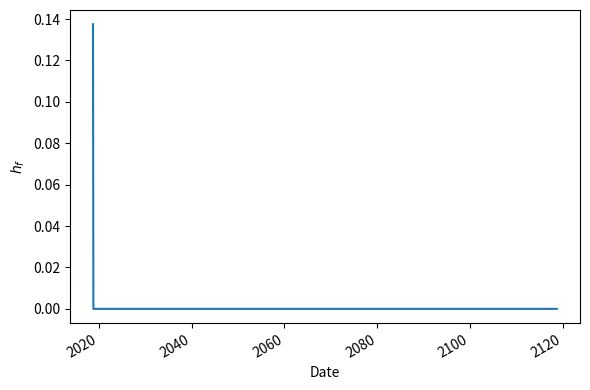
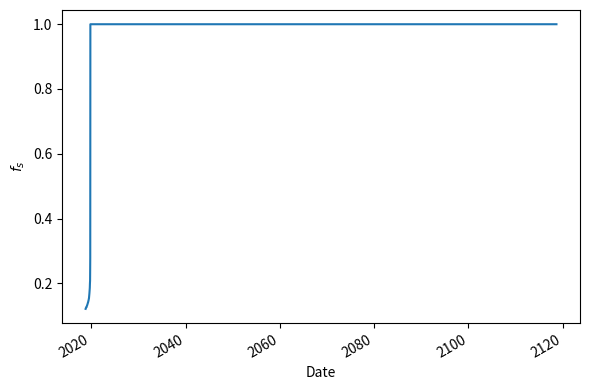
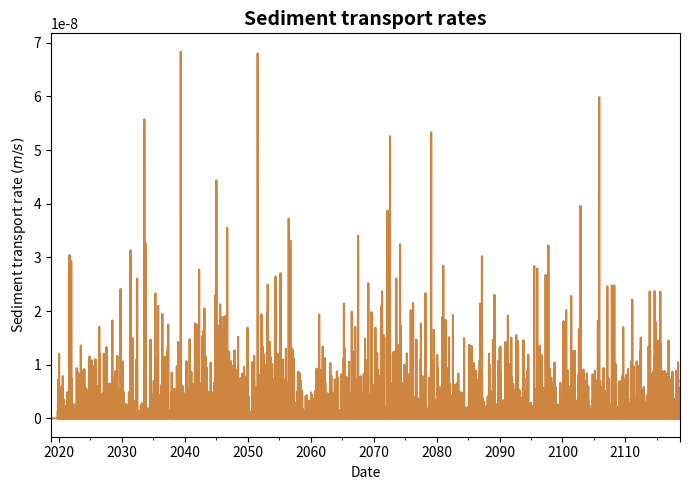

These figures' Python source, in order: (Note: this script raises an exception after producing the figures.)
"""
[redacted]
Date: 01/09/2020
Purpose:
"""

import numpy as np
import matplotlib.pyplot as plt
import pandas as pd
from datetime import datetime, timedelta

#%%
storm_depth = []
rainfall_rate = []
delta_t = []
storm_length = []
truck_pass = []
total_t = []

model_end = 876000 #20 yrs = 175200 hrs; 100 yrs = 876000 hrs

#%%
np.random.seed(1) #Use seed to ensure consistent results with each run
time = 0 #model time; initial
T_b = 0  #average inter-storm duration; initial
T_r = 0  #average storm duration; initial
r = 0    #average intensity; initial

while time < model_end:
    truck = 0
    time_step = T_b+T_r
    
    if time_step/24 >= 1:
        day = int(time_step/24)
        frac_day = time_step/24 - int(time_step/24)
        
        for num in range(day):
            truck += np.random.randint(0,10)
            
        truck += round(np.random.randint(0,10)*frac_day)
    else:
        frac_day = time_step/24 - int(time_step/24)
        truck = round(np.random.randint(0,10)*frac_day)
    
    storm_length.append(T_r)             #length of storm
    storm_depth.append(r*T_r)            #depth of storm
    rainfall_rate.append(r)              #rate of rainfall
    delta_t.append(time_step)            #length of each time step; variable
    total_t.append(time)                 #model time
    truck_pass.append(truck)             #number of truck passes
    
    T_b = np.random.exponential(90.5)    #average inter-storm duration, hr
    T_r = np.random.exponential(2.705*2) #average storm duration, hr
    r = np.random.exponential(2)         #average intensity, mm/hr
    
    time += T_b+T_r
#%%
df = pd.DataFrame() #Create dataframe

df['time'] = total_t
df['delta_t'] = delta_t
df['day'] = np.divide(total_t,24).astype('int64')
df['storm_depth'] = storm_depth
df['rainfall_rate'] = rainfall_rate
df['storm_length'] = storm_length
df['truck_pass'] = truck_pass

day0 = datetime(2018, 10, 1)
df.set_index(pd.DatetimeIndex([day0+timedelta(hours=time) for time in df.time]), inplace=True)
#%%
df_day = df.resample('D').sum().fillna(0)
df_day.truck_pass = df_day.truck_pass.round()
df_day['day'] = np.arange(0, len(df_day), 1)
#%%
#ticklabels = [item.strftime('%Y') for item in df_day.index[::366*2]]
#
#fig, ax = plt.subplots(figsize=(13,5))
#df_day.plot(y='truck_pass', ax=ax, color = '#8a0c80', legend=False, label='Truck passes', 
#            kind='bar', width=7)
#ax.set_xlabel('Date', fontsize=14, fontweight='bold')
#ax.set_ylabel('Truck passes', fontsize=14, fontweight='bold')
#ax.grid(False)
#
#ax1 = ax.twinx()
#df_day.plot(y='storm_depth', ax=ax1, color='#0c3c8a', legend=False, label='Storm depth', kind='bar', width=7)
#ax1.set_ylabel(r'Storm depth $(mm)$', fontsize=14, fontweight='bold')
#ax1.invert_yaxis()
#ax1.grid(False)
#
#fig.legend(loc="upper right", bbox_to_anchor=(1,1), bbox_transform=ax.transAxes)
#ax.set_xticks(np.arange(0,366*2*len(ticklabels),366*2))
#ax.set_xticklabels(ticklabels, rotation=45)
#plt.tight_layout()
# [redacted]
#
#plt.show()
#%%
#Define constants
L = 4.57 #representative segment of road, m
rho_w = 1000 #kg/m^3
rho_s = 2650 #kg/m^3
g = 9.81 #m/s^2
S = 0.0825 #m/m; 8% long slope, 2% lat slope
tau_c = 0.04 #N/m^2; assuming d50 is approx. 0.0580 mm; value from https://pubs.usgs.gov/sir/2008/5093/table7.html
d50 = 6.25e-5 #m
d95 = 0.055 #m
n_f = 0.0475*(d50)**(1/6) #approx Manning's n total
#%%
#define constants
h_s = 0.23
f_sf = 0.275
f_sc = 0.725

h_b = 2
f_bf = 0.20
f_br = 0.80

#The following four constants can be adjusted based on observations
kas = 1.37e-8 #crushing constant... value is easily changeable
kab = 1.0e-8
u_p = 4.69e-6 #m (2.14e-5m^3/4.57 m^2)  6 tires * 0.225 m width * 0.005 m length * 3.175e-3 m treads
u_f = 2.345e-6 #m
p = 0.20 #[-] (Applied Hydrogeology 3rd Ed. by C.W. Fetter, Table 3.4)
#%%
df_storage = pd.DataFrame()

df_storage['time'] = total_t
df_storage['day'] = np.divide(total_t,24).astype('int64')
day0 = datetime(2018, 10, 1)
df_storage.set_index(pd.DatetimeIndex([day0+timedelta(hours=time) for time in df_storage.time]), inplace=True)
#%%
#Step 1!
#Initialize numpy arrays for calculations
dS_f = np.zeros(len(df))
S_f = np.zeros(len(df))
S_s = np.zeros(len(df))
S_sc = np.zeros(len(df))
S_sf = np.zeros(len(df))
S_b = np.zeros(len(df))
S_bc = np.zeros(len(df))
S_bf = np.zeros(len(df))
Hs_out = np.zeros(len(df))
q_s = np.zeros(len(df))
h_f = np.zeros(len(df))
k_s = np.zeros(len(df))
H = np.zeros(len(df))
tau = np.zeros(len(df))
shear_stress = np.zeros(len(df))
f_s = np.zeros(len(df))
n_c = np.zeros(len(df))
n_t = np.zeros(len(df))

n_tp = df.truck_pass.to_numpy()
t = df.delta_t.to_numpy()
t_storm = df.storm_length.to_numpy()
rainfall = df.rainfall_rate.to_numpy()

q_f1 = np.zeros(len(df))
q_f2 = np.zeros(len(df))
q_as = np.zeros(len(df))
q_ab = np.zeros(len(df))
sed_avail = np.zeros(len(df))
sed_cap = np.zeros(len(df))
value = np.zeros(len(df))

#Initial conditions for fines, surfacing, ballast
h_f[0] = (1/p)*(d95/2)
n_c[0] = 0.0475*(d95-h_f[0])**(1/6)
n_t[0] = n_f+n_c[0]
f_s[0] = (n_f/n_t[0])**(1.5)
S_f[0] = 0
S_s[0] = h_s*(f_sf + f_sc)
S_sc[0] = h_s*(f_sc)
S_sf[0] = h_s*(f_sf)
S_b[0] = h_b*(f_bf + f_br)
S_bc[0] = h_b*(f_br)
S_bf[0] = h_b*(f_bf)
#%% 
#Step 2!
for i in range(1, len(df)):
    q_f1[i] = u_p*(S_sf[i-1]/S_s[i-1])*n_tp[i]/(t[i]*3600)
    q_f2[i] = u_f*(S_bf[i-1]/S_b[i-1])*n_tp[i]/(t[i]*3600)
    q_as[i] = kas*(S_sc[i-1]/S_s[i-1])*n_tp[i]/(t[i]*3600)
    q_ab[i] = kab*(S_bc[i-1]/S_b[i-1])*n_tp[i]/(t[i]*3600)
    
    S_bc[i] = S_bc[i-1] - q_ab[i]*(t[i]*3600)
    S_sc[i] = S_sc[i-1] - q_as[i]*(t[i]*3600)
    
    S_bf[i] = S_bf[i-1] + q_ab[i]*(t[i]*3600) - q_f2[i]*(t[i]*3600)
    S_sf[i] = S_sf[i-1] + q_as[i]*(t[i]*3600) - q_f1[i]*(t[i]*3600) + q_f2[i]*(t[i]*3600)
        
    S_s[i] = S_sc[i] + S_sf[i]
    S_b[i] = S_bc[i] + S_bf[i]
    
    S_f[i] = (1/p)*(q_f1[i]*(t[i]*3600) + S_f[i-1]) if d95 > S_f[i] else q_f1[i]*(t[i]*3600) + S_f[i-1] #porosity is only for added sediment!
    
    if d95 > S_f[i]:
        k_s[i] = d95 - S_f[i]
        n_c[i] = 0.0475*(k_s[i])**(1/6)
    else:
        n_c[i] = 0
    
    n_t[i] = n_f+n_c[i]
    
    f_s[i] = (n_f/n_t[i])**(1.5)
        
    #Calculate water depth assuming uniform overland flow
    H[i] = ((n_t[i]*(rainfall[i]/3.6e6)*L)/(S**(1/2)))**(3/5)
    
    tau[i] = rho_w*g*H[i]*S
    
    #Calculate shear stress
    shear_stress[i] = tau[i]*f_s[i]
    
    #Calculate sediment transport rate
    if (shear_stress[i]-tau_c) >= 0:
        q_s[i] = ((10**(-4.348))/(rho_s*((d50)**(0.811))))*(shear_stress[i]-tau_c)**(2.457)/L
    else:
        q_s[i] = 0

    #Create a condition column based on sediment transport capacity vs sediment supply
    sed_avail[i] = (1/p)*q_f1[i]*(t[i]*3600.) #change to be sediment added and use this to calculate value
    sed_cap[i] = q_s[i]*(t_storm[i]*3600.)
    value[i] = (sed_avail[i]-sed_cap[i])
        
    if value[i] < 0:
        Hs_out[i] = np.minimum(sed_avail[i]+(1/p)*S_f[i-1], sed_cap[i]) #first term becomes sed_added + prev sed
        dS_f[i] = sed_avail[i] - Hs_out[i]

    else:
        Hs_out[i] = sed_cap[i]
        dS_f[i] = sed_avail[i] - Hs_out[i]

    S_f[i] = S_f[i-1] + dS_f[i] if (S_f[i-1] + dS_f[i]) > 0 else 0
    
#Add all numpy arrays to the Pandas dataframe
df['q_s'] = q_s
df_storage['n_t'] = n_t
df_storage['ks'] = k_s
df_storage['water_depth'] = H
df_storage['shear_stress'] = shear_stress
df_storage['hf'] = h_f
df_storage['f_s'] = f_s
df_storage['q_s'] = q_s
df_storage['qf1'] = q_f1
df_storage['qf2'] = q_f2
df_storage['dS_f'] = dS_f
df_storage['S_f'] = S_f
df_storage['S_s'] = S_s
df_storage['S_sc'] = S_sc
df_storage['S_sf'] = S_sf
df_storage['S_b'] = S_b
df_storage['S_bc'] = S_bc
df_storage['S_bf'] = S_bf
df_storage['Hs_out'] = Hs_out
df_storage['sed_avail'] = sed_avail
df_storage['sed_cap'] = sed_cap

#%%

plt.figure(figsize=(6,4))

_= df_storage.hf.plot()

plt.xlabel('Date')
plt.ylabel(r'$h_f$')
plt.tight_layout()
# [redacted]

#%%
plt.figure(figsize=(6,4))

_= df_storage.f_s.plot()

plt.xlabel('Date')
plt.ylabel(r'$f_s$')
plt.tight_layout()
# [redacted]

f_s.max()
#%%
#Resample to daily data again
df_day_sed = df.resample('D').sum().fillna(0)
df_day_sed['day'] = np.arange(0, len(df_day_sed), 1)

#Plot sediment transport rates over time
fig2, ax2 = plt.subplots(figsize=(7,5))
df_day_sed.plot(y='q_s', ax=ax2, color = 'peru', legend=False)
plt.xlabel('Date')
plt.ylabel(r'Sediment transport rate $(m/s)$')
plt.title('Sediment transport rates', fontweight='bold', fontsize=14)
plt.tight_layout()
# [redacted]
plt.show()
#%%
df4 = df_storage.resample('D').mean().fillna(method='ffill')
df4['day'] = np.arange(0, len(df4), 1)
df4['S_f_mm'] = df4.S_f*1000
df4['sed_cap_mm'] = df4.sed_cap/1e-3
df4['Hs_out_mm'] = df4.Hs_out/1e-3
#%%
fig13, ax13 = plt.subplots(figsize=(6,4))
df4.sed_cap_mm.plot(color = '#9e80c2', label='Transport capacity')
df4.Hs_out_mm.plot(color='#442766', label='Actual transport')
plt.xlabel('Date', fontsize=14, fontweight='bold')
plt.ylabel(r'Sediment depth $(mm)$', fontsize=14, fontweight='bold')
#plt.ylim(0,8)

fig13.legend(loc="upper right", bbox_to_anchor=(1,1), bbox_transform=ax13.transAxes)
plt.tight_layout()
# [redacted]
plt.show()
#%%
fig3, ax3 = plt.subplots(figsize=(9,4.5))
df4.plot(y='S_f_mm', ax=ax3, color = 'mediumseagreen', legend=False)
plt.xlabel('Date', fontsize=14, fontweight='bold')
plt.ylabel(r'Fine sediment storage, $S_f$ $(mm)$',fontsize=14, fontweight='bold')
#plt.title('Fine sediment storage', fontweight='bold', fontsize=14)
#plt.ylim(0,1.4)
plt.tight_layout()
# [redacted]
plt.show()
#%%
df4['sed_cap_mm'] = df4.sed_cap/1e-3

fig8, ax8 = plt.subplots(figsize=(7,3))
df4.plot(y='S_f_mm', ax=ax8, color = 'mediumseagreen', legend=False, label='Fine storage')
df4.plot(y='Hs_out_mm', ax=ax8, color = '#442766', legend=False, label='Actual transport', alpha=0.75)

ax8.set_xlabel('Date', fontsize=14, fontweight='bold')
ax8.set_ylabel(r'Sediment depth $(mm)$', fontsize=14, fontweight='bold')
#ax8.set_ylim(0, 1.4)

fig8.legend(loc="upper right", bbox_to_anchor=(1,1), bbox_transform=ax8.transAxes)
plt.tight_layout()
# [redacted]
plt.show()
#%%
fig10, ax10 = plt.subplots(figsize=(10,7))
df4.plot(y='qf1', ax=ax10, color = 'mediumturquoise', legend=False, label=r'$q_{f1}$')
df4.plot(y='qf2', ax=ax10, color = 'mediumvioletred', legend=False, label=r'$q_{f2}$')

ax10.set_ylabel(r'Sediment flux $(mm/s)$')
ax10.set_xlabel('Date')
fig10.legend(loc="upper right", bbox_to_anchor=(1,1), bbox_transform=ax10.transAxes)

plt.title('Sediment layer fluxes', fontweight='bold', fontsize=14)
plt.show()
#%%
df4['diff'] = df4.qf1-df4.qf2
fig11, ax11 = plt.subplots(figsize=(10,7))
df4.plot(y='diff', ax=ax11, color = 'mediumturquoise', legend=False)
ax11.set_ylabel(r'Flux difference, $(mm/s)$')
ax11.set_xlabel('Date')
plt.show()
#%%
df5 = df_storage.resample('D').mean().fillna(method='ffill')
#df5['hour'] = np.arange(0, len(df5), 1)
#%%
fig5, ax5 = plt.subplots(figsize=(6,4))

df5.plot(y='S_s', ax=ax5, color = '#532287', legend=False, label='Total surfacing')
df5.plot(y='S_sc', ax=ax5, color = '#b0077d', legend=False, label='Coarse surfacing')
df5.plot(y='S_sf', ax=ax5, color = '#027fcc', legend=False, label='Fine surfacing')

ax5.set_ylabel(r'Surfacing storage, $S_f$ $(m)$', fontweight='bold', fontsize=14)
#ax5.set_ylim(0, 0.25)
#ax5.set_title('Surfacing storage', fontweight='bold', fontsize=14)
fig5.legend(loc="upper right", bbox_to_anchor=(1,1), bbox_transform=ax5.transAxes)
plt.xlabel('Date', fontweight='bold', fontsize=14)
plt.tight_layout()
# [redacted]
plt.show()
#%%
fig7, ax7 = plt.subplots(figsize=(6,4))
df5.plot(y='S_b', ax=ax7, color = '#12586b', legend=False, label='Total ballast')
df5.plot(y='S_bc', ax=ax7, color = '#099c49', legend=False, label='Coarse ballast')
df5.plot(y='S_bf', ax=ax7, color = '#2949e6', legend=False, label='Fine ballast')
#ax7.set_ylim(0, 0.7)
plt.xlabel('Date', fontweight='bold', fontsize=14)
plt.ylabel(r'Ballast storage, $S_b$ $(m)$', fontweight='bold', fontsize=14)
fig7.legend(loc="upper right", bbox_to_anchor=(1,1), bbox_transform=ax7.transAxes)
#plt.title('Ballast storage', fontweight='bold', fontsize=14)
plt.tight_layout()
# [redacted]
plt.show()
#%%
fig10, ax10 = plt.subplots(3, figsize=(9,7), sharex=True)
df4.plot(y='S_f_mm', ax=ax10[0], color = 'mediumseagreen', legend=False, label='TAF elevation')
df5.plot(y='S_s', ax=ax10[1], color = '#532287', legend=False, label='Surfacing elevation')
df5.plot(y='S_b', ax=ax10[2], color = '#12586b', legend=False, label='Ballast elevation')

plt.xlabel('Date', fontweight='bold', fontsize=14)
ax10[0].set_ylabel(r'$S_f$ $(mm)$', fontweight='bold', fontsize=14)
ax10[1].set_ylabel(r'$S_s$ $(m)$', fontweight='bold', fontsize=14)
ax10[2].set_ylabel(r'$S_b$ $(m)$', fontweight='bold', fontsize=14)
plt.tight_layout()
# [redacted]
plt.show()
#%%
#Subset data by water year
yr_1 = df_storage.Hs_out['2018-10-01':'2019-09-30'].sum()
yr_2 = df_storage.Hs_out['2019-10-01':'2020-09-30'].sum()
yr_3 = df_storage.Hs_out['2020-10-01':'2021-09-30'].sum()
yr_4 = df_storage.Hs_out['2021-10-01':'2022-09-30'].sum()
yr_5 = df_storage.Hs_out['2022-10-01':'2023-09-30'].sum()
yr_6 = df_storage.Hs_out['2023-10-01':'2024-09-30'].sum()
yr_7 = df_storage.Hs_out['2024-10-01':'2025-09-30'].sum()
yr_8 = df_storage.Hs_out['2025-10-01':'2026-09-30'].sum()
yr_9 = df_storage.Hs_out['2026-10-01':'2027-09-30'].sum()
yr_10 = df_storage.Hs_out['2027-10-01':'2028-09-30'].sum()
yr_11 = df_storage.Hs_out['2028-10-01':'2029-09-30'].sum()
yr_12 = df_storage.Hs_out['2029-10-01':'2030-09-30'].sum()
yr_13 = df_storage.Hs_out['2030-10-01':'2031-09-30'].sum()
yr_14 = df_storage.Hs_out['2031-10-01':'2032-09-30'].sum()
yr_15 = df_storage.Hs_out['2032-10-01':'2033-09-30'].sum()
yr_16 = df_storage.Hs_out['2033-10-01':'2034-09-30'].sum()
yr_17 = df_storage.Hs_out['2034-10-01':'2035-09-30'].sum()
yr_18 = df_storage.Hs_out['2035-10-01':'2036-09-30'].sum()
yr_19 = df_storage.Hs_out['2036-10-01':'2037-09-30'].sum()
yr_20 = df_storage.Hs_out['2037-10-01':'2038-09-30'].sum()


#Multiply Hs_out
sed_area = np.multiply([yr_1, yr_2, yr_3, yr_4, yr_5, yr_6, yr_7, \
                        yr_8, yr_9, yr_10, yr_11, yr_12, yr_13, yr_14, \
                        yr_15, yr_16, yr_17, yr_18, yr_19, yr_20], L)
sed_load = np.multiply(sed_area, rho_s)
years = [2019, 2020, 2021, 2022, 2023, 2024, 2025, 2026, 2027, 2028, \
         2029, 2030, 2031, 2032, 2033, 2034, 2035, 2036, 2037, 2038]
#%%
ticks = years
fig8, ax8 = plt.subplots(figsize=(6,4))
plt.bar(years, sed_load, color = '#1d4f54')
plt.xlabel('Water year', fontweight='bold', fontsize=14)
plt.ylabel(r'Mass per meter of road $(kg/m)$', fontweight='bold', fontsize=14)
#plt.title('Yearly sediment load per meter of road', fontweight='bold', fontsize=14)
plt.xticks(range(ticks[0],ticks[len(ticks)-1]+1), ticks, rotation=45)
plt.tight_layout()
# [redacted]
plt.show()
#%%
sed_sum_m2 = df_storage.Hs_out.sum()
sed_sum_kg_m = sed_sum_m2*rho_s*L
round(sed_sum_kg_m)
#%%
s = (df_storage.S_s[0]-df_storage.S_s[len(df_storage)-1])
b = (df_storage.S_b[0]-df_storage.S_b[len(df_storage)-1])
f = (df_storage.S_f[0]-df_storage.S_f[len(df_storage)-1])

round((s+b+f)*rho_s*L)